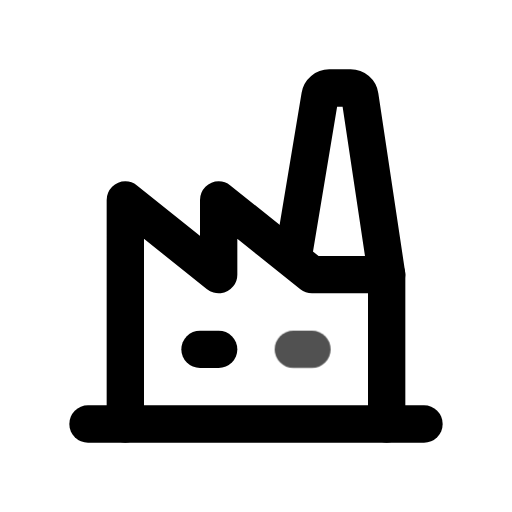
t = 0.00 s
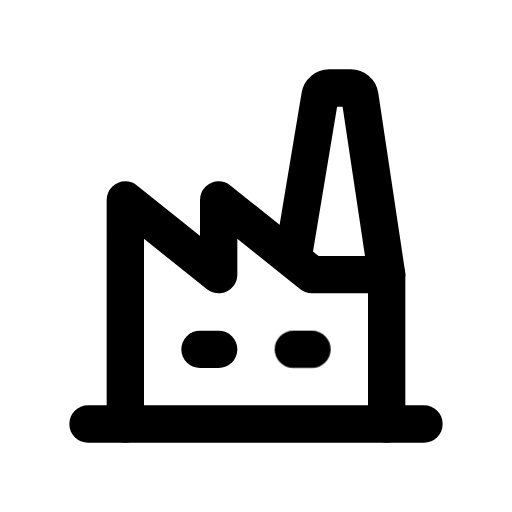
t = 0.80 s
t = 1.09 s: frame unchanged from t = 0.80 s, image omitted
t = 1.74 s: frame unchanged from t = 0.80 s, image omitted
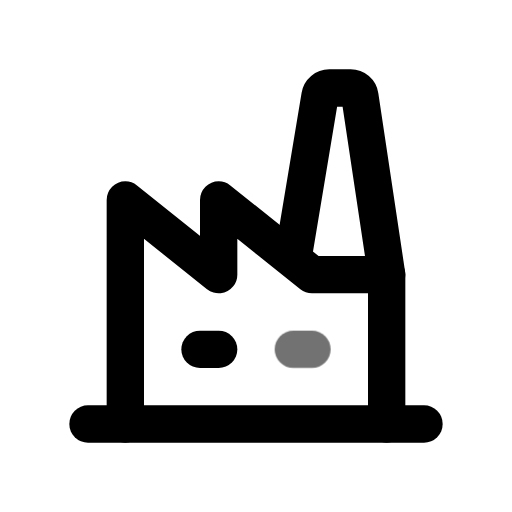
t = 2.26 s
t = 3.05 s: frame unchanged from t = 0.80 s, image omitted

The animated SVG that drew these frames (rendered in a browser with its animation timeline set to each time). Animation: 1 CSS @keyframes rule; one cycle of 3.45 s, repeats indefinitely.

<svg xmlns="http://www.w3.org/2000/svg" width="24" height="24" fill="none" stroke="currentColor" stroke-linecap="round" stroke-linejoin="round" stroke-width="2" viewBox="0 0 24 24">
    <!-- Generated by scripts/icon-expansion/generate.mjs -->
    <!-- Adapted from Tabler Icons 3.34.1.
MIT License

Copyright (c) 2020-2024 Paweł Kuna

Permission is hereby granted, free of charge, to any person obtaining a copy
of this software and associated documentation files (the "Software"), to deal
in the Software without restriction, including without limitation the rights
to use, copy, modify, merge, publish, distribute, sublicense, and/or sell
copies of the Software, and to permit persons to whom the Software is
furnished to do so, subject to the following conditions:

The above copyright notice and this permission notice shall be included in all
copies or substantial portions of the Software.

THE SOFTWARE IS PROVIDED "AS IS", WITHOUT WARRANTY OF ANY KIND, EXPRESS OR
IMPLIED, INCLUDING BUT NOT LIMITED TO THE WARRANTIES OF MERCHANTABILITY,
FITNESS FOR A PARTICULAR PURPOSE AND NONINFRINGEMENT. IN NO EVENT SHALL THE
AUTHORS OR COPYRIGHT HOLDERS BE LIABLE FOR ANY CLAIM, DAMAGES OR OTHER
LIABILITY, WHETHER IN AN ACTION OF CONTRACT, TORT OR OTHERWISE, ARISING FROM,
OUT OF OR IN CONNECTION WITH THE SOFTWARE OR THE USE OR OTHER DEALINGS IN THE
SOFTWARE. -->
    <style>
        @media (prefers-reduced-motion: no-preference) {
            @keyframes ira-exp-pulse { 0%, 100% { opacity: 1; } 22% { opacity: .45; } 40% { opacity: 1; } }
            [data-ira-motion="building-factory-2"] { transform-box: fill-box; transform-origin: center; animation: ira-exp-pulse 2.65s ease-in-out -0.8s infinite; }
        }
    </style>
    <g transform="translate(1.5 1.5) scale(.875)"><path d="M3 21h18"/><path d="M5 21v-12l5 4v-4l5 4h4"/><path d="M19 21v-8l-1.436 -9.574a.5 .5 0 0 0 -.495 -.426h-1.145a.5 .5 0 0 0 -.494 .418l-1.43 8.582"/><path d="M9 17h1"/></g>
    <g data-ira-motion="building-factory-2"><g transform="translate(1.5 1.5) scale(.875)"><path d="M14 17h1"/></g></g>
</svg>
